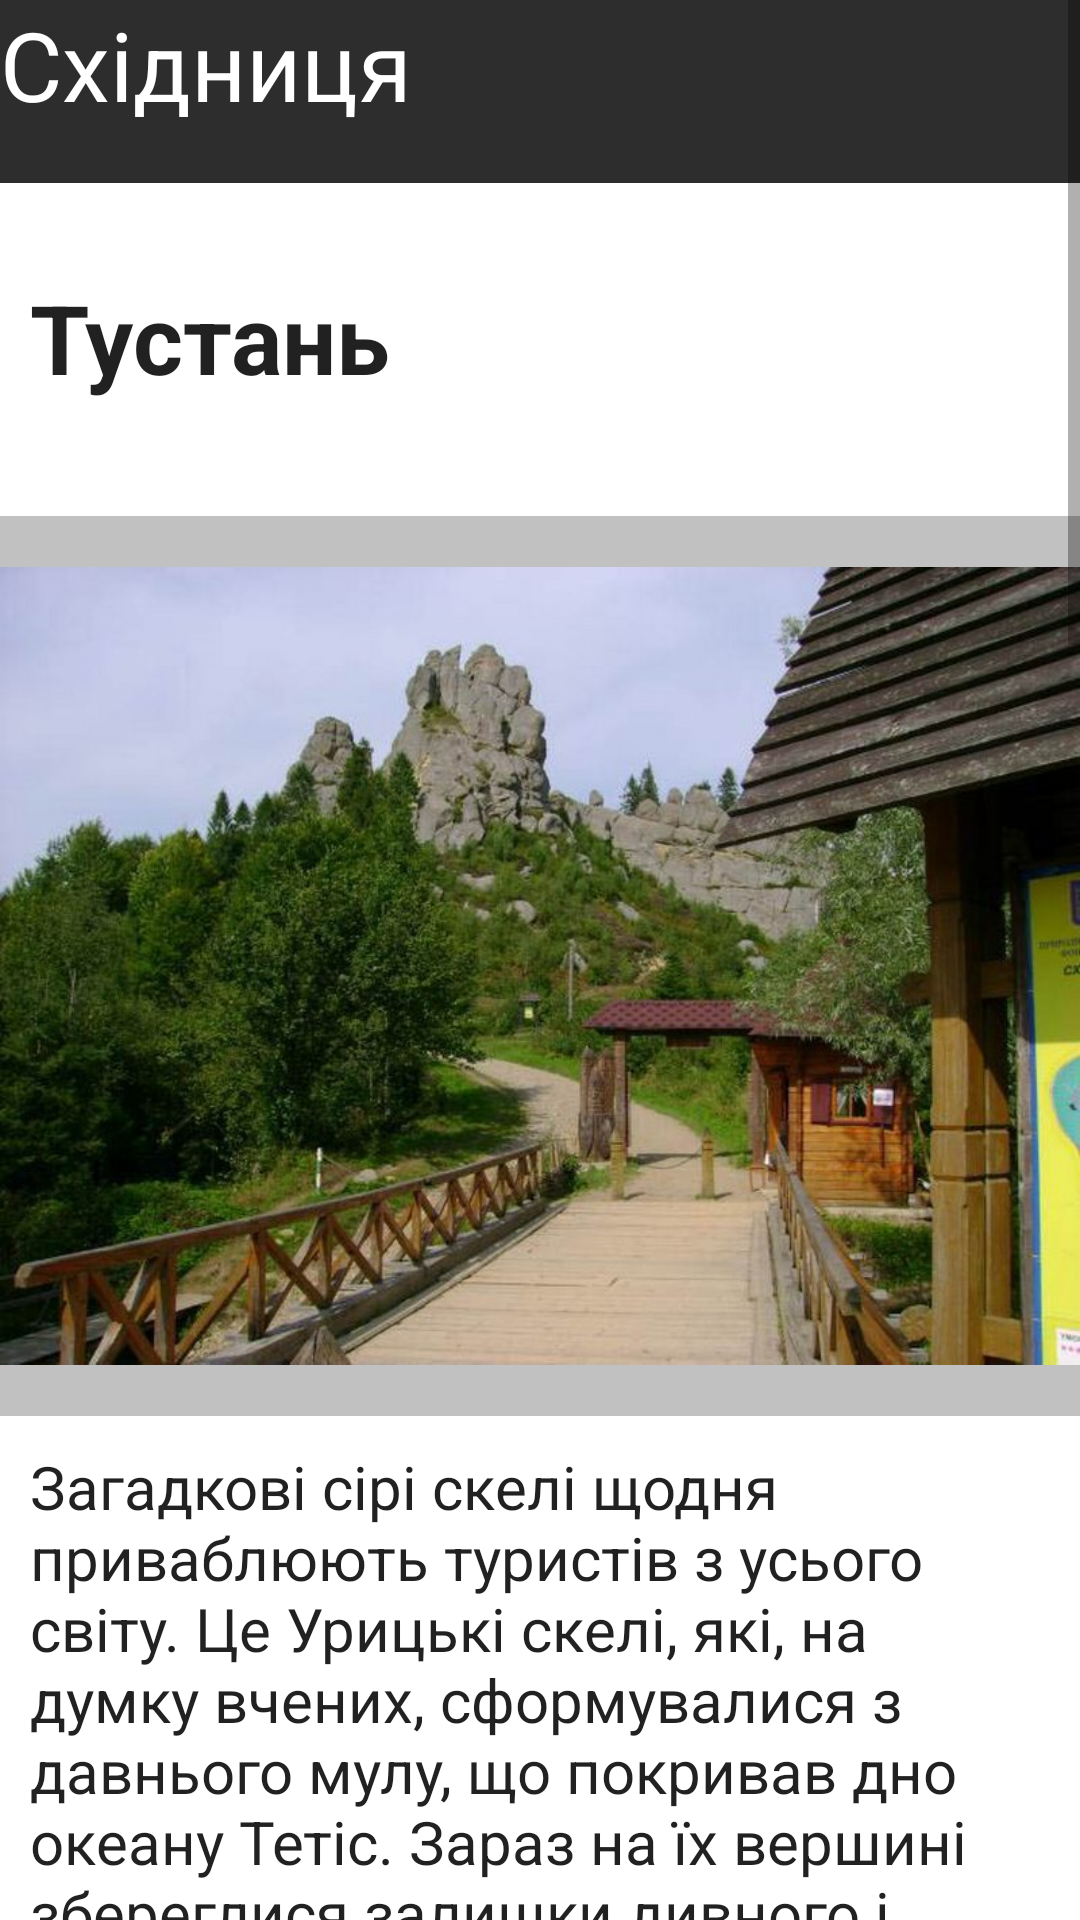

Produce the Android XML layout that renders to this screen, including the resource entries it uses.
<!-- AndroidManifest.xml: activity theme Theme.Skhidnytsa.NoActionBar -->
<!-- res/layout/close_place.xml -->
<?xml version="1.0" encoding="utf-8"?>
<LinearLayout xmlns:android="http://schemas.android.com/apk/res/android"
    xmlns:app="http://schemas.android.com/apk/res-auto"
    android:layout_width="match_parent"
    android:id="@+id/layout"
    android:layout_height="match_parent">
    <ScrollView
        android:layout_width="match_parent"
        android:layout_height="match_parent">
        <LinearLayout
            android:layout_width="match_parent"
            android:orientation="vertical"
            android:layout_height="match_parent">

            <TextView
                android:layout_width="match_parent"
                android:layout_height="61dp"
                android:background="@color/grey"
                android:text="Східниця"
                android:textColor="@color/white"
                android:textSize="32sp"
                android:visibility="visible" />
            <TextView
                android:layout_marginStart="10dp"
                android:layout_marginLeft="10dp"
                android:layout_marginTop="30dp"
                android:layout_marginEnd="10dp"
                android:layout_marginRight="10dp"
                android:layout_marginBottom="10dp"
                android:id="@+id/textView"
                android:layout_width="match_parent"
                android:layout_height="61dp"
                android:text="Тустань"
                android:visibility="visible"
                android:textAppearance="?attr/textAppearanceListItem"
                android:textSize="32sp"
                android:textStyle="bold" />

            <ImageView
                android:layout_width="match_parent"
                android:background="#c1c1c1"
                android:layout_height="300dp"
                android:layout_marginTop="10dp"
                android:src="@drawable/tustan" />

            <TextView
                android:layout_width="match_parent"
                android:layout_height="221dp"
                android:layout_marginStart="10dp"
                android:layout_marginLeft="10dp"
                android:layout_marginTop="10dp"
                android:layout_marginEnd="10dp"
                android:layout_marginRight="10dp"
                android:layout_marginBottom="10dp"
                android:textAppearance="?attr/textAppearanceListItem"
                android:text="Загадкові сірі скелі щодня приваблюють туристів з усього світу. Це Урицькі скелі, які, на думку вчених, сформувалися з давнього мулу, що покривав дно океану Тетіс. Зараз на їх вершині збереглися залишки дивного і унікального за своєю природою оборонного комплексу Тустань."
                android:textSize="20sp"
                android:visibility="visible" />

            <TextView
                android:layout_width="match_parent"
                android:layout_height="61dp"
                android:layout_marginStart="10dp"
                android:layout_marginLeft="10dp"
                android:layout_marginTop="10dp"
                android:layout_marginEnd="10dp"
                android:layout_marginRight="10dp"
                android:layout_marginBottom="10dp"
                android:text="Скелі Довбуша"
                android:textSize="32sp"
                android:visibility="visible"
                android:textAppearance="?attr/textAppearanceListItem" />

            <ImageView
                android:layout_width="match_parent"
                android:background="#c1c1c1"
                android:layout_height="300dp"
                android:layout_marginTop="10dp"
                android:src="@drawable/dovbush" />

            <TextView
                android:layout_width="match_parent"
                android:layout_height="140dp"
                android:layout_marginStart="10dp"
                android:layout_marginLeft="10dp"
                android:layout_marginTop="10dp"
                android:layout_marginEnd="10dp"
                android:layout_marginRight="10dp"
                android:layout_marginBottom="10dp"
                android:text="Скелі Довбуша – одна з головних визначних пам’яток Івано-Франківської області. Назву вони отримали по імені Олекси Довбуша, глави опришків, які приховували тут свій табір."
                android:textSize="20sp"
                android:visibility="visible"
                android:textAppearance="?attr/textAppearanceListItem" />

            <TextView
                android:layout_width="match_parent"
                android:layout_height="61dp"
                android:layout_marginStart="10dp"
                android:layout_marginLeft="10dp"
                android:layout_marginTop="10dp"
                android:layout_marginEnd="10dp"
                android:layout_marginRight="10dp"
                android:layout_marginBottom="10dp"
                android:text="Сколівські Бескиди"
                android:textSize="32sp"
                android:visibility="visible"
                android:textAppearance="?attr/textAppearanceListItem" />

            <ImageView
                android:layout_width="match_parent"
                android:background="#c1c1c1"
                android:layout_height="300dp"
                android:layout_marginTop="10dp"
                android:src="@drawable/sklovskibeskudu" />

            <TextView
                android:layout_width="match_parent"
                android:layout_height="229dp"
                android:layout_marginStart="10dp"
                android:layout_marginLeft="10dp"
                android:layout_marginTop="10dp"
                android:layout_marginEnd="10dp"
                android:layout_marginRight="10dp"
                android:layout_marginBottom="10dp"
                android:text="«Сколівські Бескиди» – національний природний парк, створений в 1999 році. Він розкинувся на три райони Львівської області: Сколівський, Дрогобицький, Турківський. Крізь нього проходить річка Стрий та її притока Опір. На території – багатовікові ялинові, ялицеві та букові ліси, які збереглися практично недоторканими."
                android:textAppearance="?attr/textAppearanceListItem"
                android:textSize="20sp"
                android:visibility="visible" />


        </LinearLayout>
    </ScrollView>
</LinearLayout>
<!-- resources referenced by this layout -->
<resources>
  <color name="grey">#2d2d2d</color>
  <color name="white">#FFFFFFFF</color>
  <!-- drawable dovbush: jpg bitmap (drawable, 104178 bytes) -->
  <!-- drawable sklovskibeskudu: jpg bitmap (drawable, 105512 bytes) -->
  <!-- drawable tustan: jpg bitmap (drawable, 100782 bytes) -->
  <style name="Theme.Skhidnytsa.NoActionBar">
          <item name="windowActionBar">false</item>
          <item name="windowNoTitle">true</item>
      </style>
</resources>
